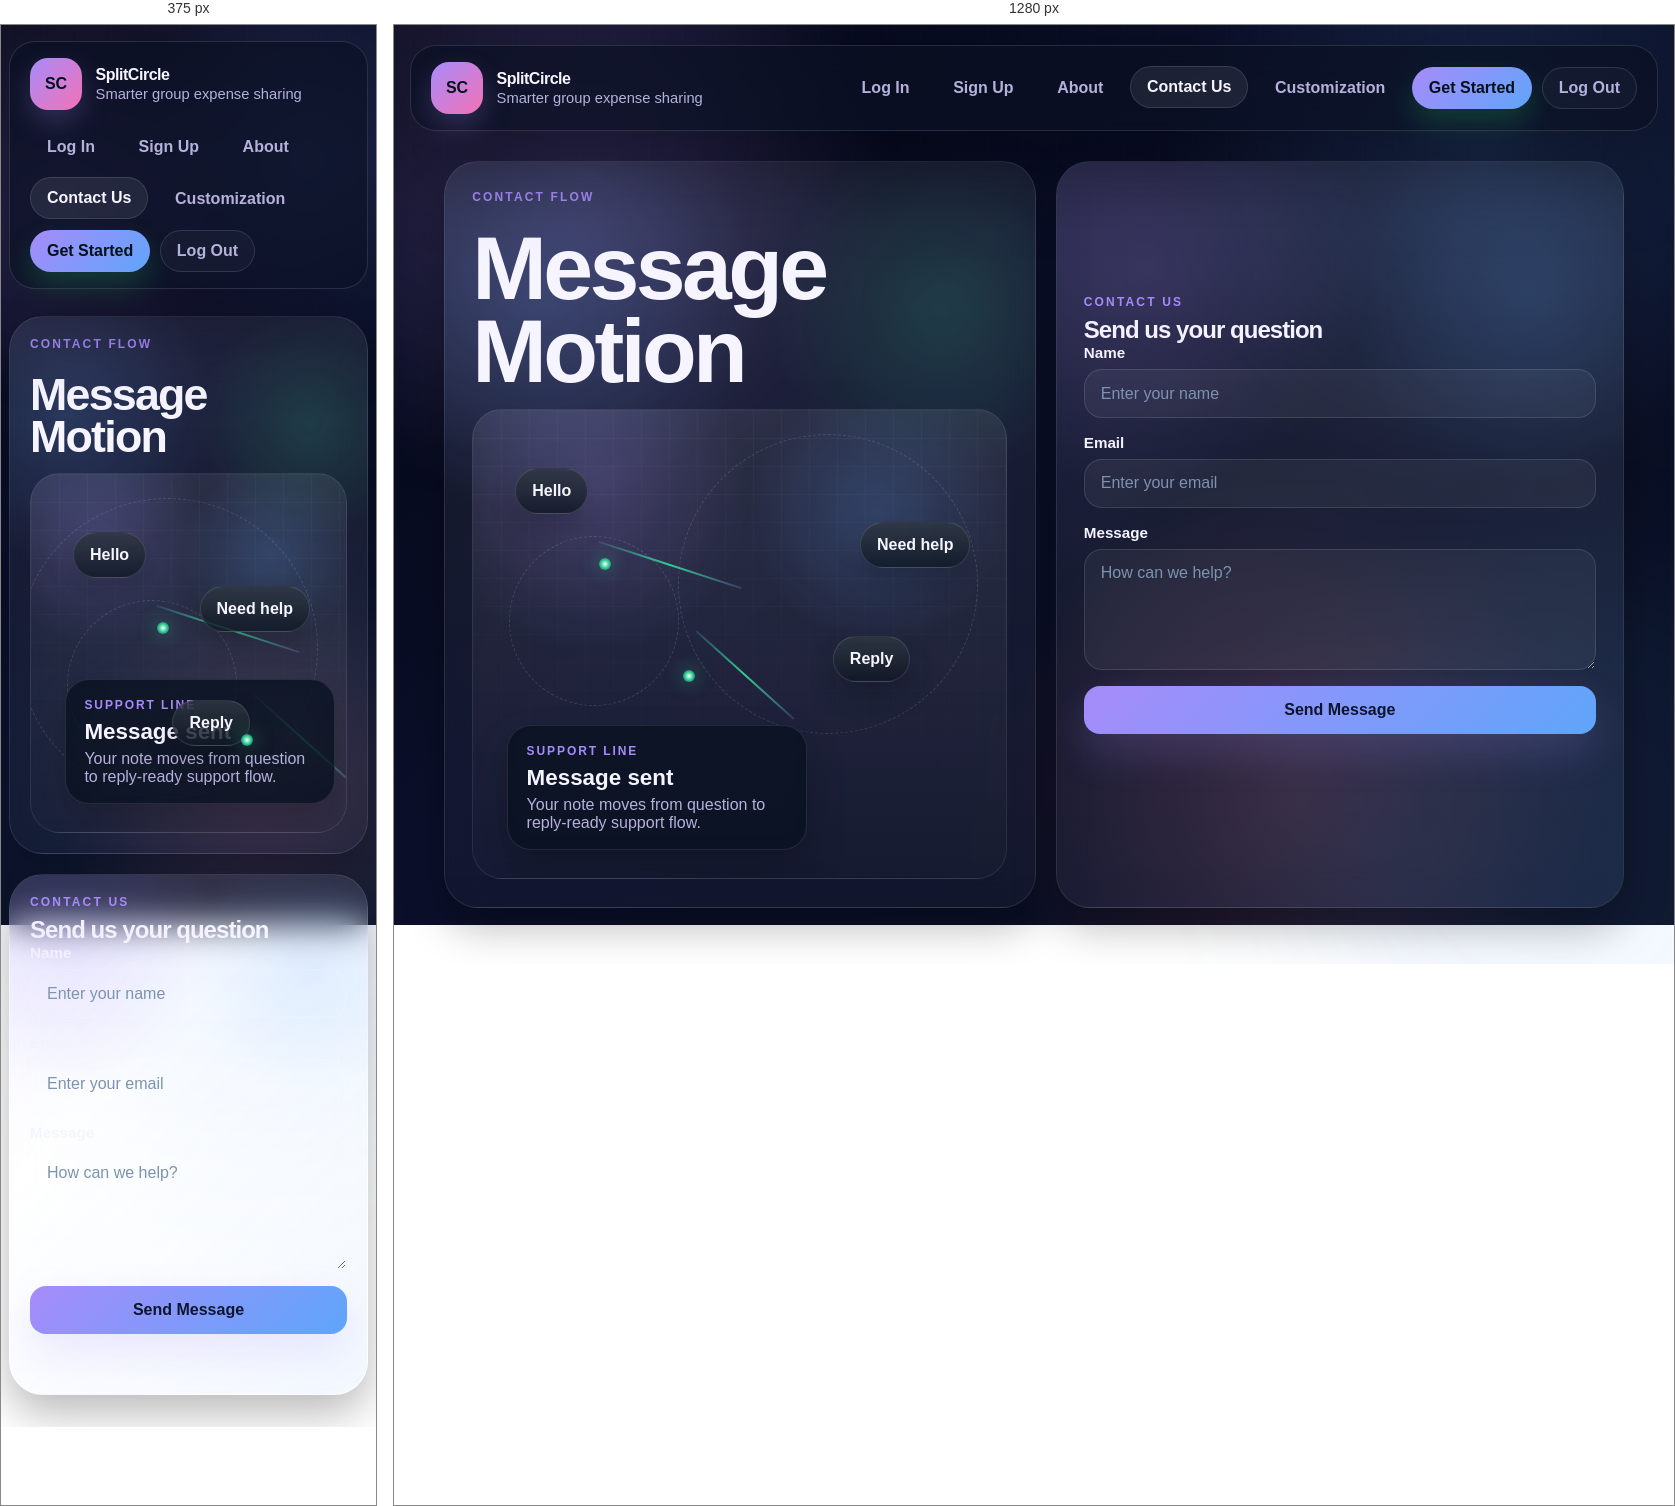
Rendered at 375 px and 1280 px, left to right.

<!-- file: contact.html -->
<!DOCTYPE html>
<html lang="en">
<head>
  <meta charset="UTF-8">
  <meta name="viewport" content="width=device-width, initial-scale=1.0">
  <title>Contact | SplitCircle</title>
  <link rel="preconnect" href="https://fonts.googleapis.com">
  <link rel="preconnect" href="https://fonts.gstatic.com" crossorigin>
  <link href="https://fonts.googleapis.com/css2?family=Space+Grotesk:wght@400;500;700&family=Source+Sans+3:wght@400;600&display=swap" rel="stylesheet">
  <script src="theme.js"></script>
  <link rel="stylesheet" href="styles.css">
</head>
<body>
  <div class="site-shell">
    <header class="site-header">
      <a href="index.html" class="brand">
        <span class="brand-mark">SC</span>
        <div>
          <strong>SplitCircle</strong>
          <p>Smarter group expense sharing</p>
        </div>
      </a>
      <nav class="main-nav" aria-label="Main navigation">
        <a href="login.html">Log In</a>
        <a href="signup.html">Sign Up</a>
        <a href="about.html">About</a>
        <a href="contact.html" class="active-link">Contact Us</a>
        <a href="customization.html">Customization</a>
        <a href="app.html" class="nav-cta" data-protected-link>Get Started</a>
        <a href="index.html" class="nav-logout">Log Out</a>
      </nav>
    </header>

    <main class="auth-page auth-page-static auth-redesign-page">
      <section class="auth-shell auth-shell-contact auth-shell-compact">
        <div class="auth-visual-panel contact-visual-panel">
          <p class="eyebrow">Contact Flow</p>
          <h1>Message Motion</h1>

          <div class="auth-visual-stage contact-visual-stage" aria-hidden="true">
            <div class="auth-orbit auth-orbit-a"></div>
            <div class="auth-orbit auth-orbit-b"></div>
            <div class="contact-message-card">
              <p class="showcase-label">Support line</p>
              <strong>Message sent</strong>
              <span>Your note moves from question to reply-ready support flow.</span>
            </div>
            <div class="contact-bubble contact-bubble-a">Hello</div>
            <div class="contact-bubble contact-bubble-b">Need help</div>
            <div class="contact-bubble contact-bubble-c">Reply</div>
            <div class="contact-beam contact-beam-a"></div>
            <div class="contact-beam contact-beam-b"></div>
            <div class="contact-pulse contact-pulse-a"></div>
            <div class="contact-pulse contact-pulse-b"></div>
          </div>
        </div>

        <div class="form-panel auth-form-panel">
          <p class="eyebrow">Contact Us</p>
          <h2>Send us your question</h2>
          <form id="contactForm" class="stack">
            <label>
              <span>Name</span>
              <input type="text" id="contactName" placeholder="Enter your name" required>
            </label>
            <label>
              <span>Email</span>
              <input type="email" id="contactEmail" placeholder="Enter your email" required>
            </label>
            <label>
              <span>Message</span>
              <textarea id="contactMessageInput" rows="5" placeholder="How can we help?" required></textarea>
            </label>
            <button type="submit">Send Message</button>
          </form>
          <p id="contactMessage" class="form-message"></p>
        </div>
      </section>
    </main>
  </div>

  <script src="auth.js"></script>
  <script src="site.js"></script>
</body>
</html>


/* @media block from styles.css */
@media (max-width: 960px) {
  .site-header,
  .landing-hero,
  .hero,
  .summary-strip,
  .dashboard,
  .customization-layout,
  .customization-preview-grid,
  .form-grid,
  .filter-grid,
  .feature-grid,
  .split-layout,
  .home-stats-strip,
  .home-stats-band,
  .story-grid,
  .hero-mini-proof,
  .hero-proof-grid,
  .hero-mini-metrics {
    grid-template-columns: 1fr;
  }

  .site-header {
    display: grid;
  }

  .main-nav {
    justify-content: flex-start;
  }

  .site-shell {
    width: min(100% - 1rem, 1260px);
    padding-top: 0.75rem;
    padding-bottom: 2rem;
  }

  .hero-copy-block,
  .hero-showcase,
  .form-panel,
  .panel,
  .highlight-card {
    padding: var(--space-4);
  }

  .hero-animation-stage {
    min-height: 280px;
  }

  .expense-counter-card {
    position: relative;
    right: auto;
    bottom: auto;
    width: 100%;
    margin-top: var(--space-4);
  }

  .coin-one {
    right: 86px;
  }

  .coin-two {
    right: 190px;
  }

  .coin-three {
    right: 62px;
  }

  .panel-heading,
  .balance-line,
  .member-chip,
  .list-item {
    align-items: start;
  }

  .panel.wide {
    grid-column: auto;
  }

  .app-hero {
    padding: 1.2rem;
  }

  .app-hero-copy {
    min-height: auto;
    padding: 12.5rem 0 0;
  }

  .hero > .app-corner-animation {
    top: 0.8rem;
    left: 50%;
    width: 320px;
    height: 220px;
    transform: translateX(-50%);
  }

  .app-corner-stage {
    transform: scale(0.72);
    transform-origin: top center;
  }

  .inline-input {
    grid-template-columns: 1fr;
  }

  .hero-visual {
    min-height: 320px;
  }

  .home-hero-visual {
    min-height: 460px;
  }

  .mini-card {
    left: auto;
    right: 1rem;
    top: auto;
    bottom: 1rem;
    transform: none;
  }

  h1 {
    max-width: 13ch;
  }

  .home-feature-grid {
    grid-template-columns: 1fr;
  }

  .feature-card-wide {
    grid-column: auto;
  }

  .about-hero,
  .about-story-layout,
  .about-feature-grid,
  .about-signal-grid,
  .about-hero-points {
    grid-template-columns: 1fr;
  }

  .about-hero-copy,
  .about-story-panel,
  .about-balance-demo,
  .about-feature-card,
  .about-final-panel {
    padding: var(--space-4);
  }

  .about-visual-stage {
    min-height: 430px;
  }

  .about-center-card {
    width: min(calc(100% - 2rem), 250px);
  }

  .about-mini-card-a {
    right: 18px;
    bottom: 24px;
  }

  .about-mini-card-b {
    left: 18px;
    bottom: 18px;
  }

  .about-feature-card-wide {
    grid-column: auto;
  }

  .about-final-panel {
    display: grid;
    align-items: start;
  }

  .auth-shell,
  .auth-feature-row {
    grid-template-columns: 1fr;
  }

  .auth-visual-panel,
  .auth-form-panel {
    padding: var(--space-4);
  }

  .auth-shell-compact {
    min-height: auto;
  }

  .auth-visual-stage {
    min-height: 360px;
  }

  .auth-card-signup {
    width: min(calc(100% - 1.8rem), 280px);
  }

  .login-lock-badge {
    right: 82px;
    width: 76px;
    height: 76px;
  }

  .signup-member {
    width: 62px;
    height: 62px;
    font-size: 0.8rem;
  }

  .contact-message-card {
    width: min(100%, 270px);
  }

  .hero-stats-enhanced {
    grid-template-columns: 1fr;
  }

  .hero-stats-enhanced .hero-callout {
    grid-column: auto;
  }
}